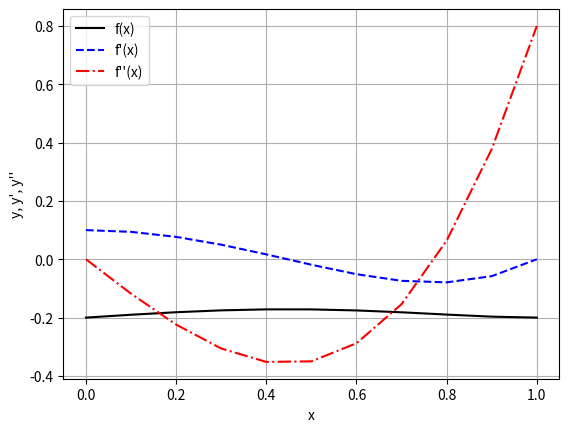

Write the Python code that produced this figure.
f = lambda x: 0.1*x**5 - 0.2*x**3 + 0.1*x - 0.2

h = 0.05        # Step size, equal differences of x, ∆x
# h = 0.01      # Smaller step size gives less error
x = 0.1         # Find derivatives of f(x) at point x

## xi = x, x[i+1] = x+h, x[i+2] = x+2*h, x[i-2] = x-2*h

# Forward Differences Approximation:
dff1 = (f(x+h) - f(x))/h
dff2 = (f(x+2*h) - 2*f(x+h) + f(x))/h**2
print('Forward Differences Approximation:')
print('f\' (', x, ') = %f' % dff1)
print('f\'\'(', x, ') = %f' % dff2)

# Central Differences Approximation:
dfc1 = (f(x+h) - f(x-h))/(2*h)
dfc2 = (f(x+h) - 2*f(x) + f(x-h))/h**2
print('Central Differences Approximation:')
print('f\' (', x, ') = %f' % dfc1)
print('f\'\'(', x, ') = %f' % dfc2)

# Backward Differences Approximation:
dfb1 = (f(x) - f(x-h))/h
dfb2 = (f(x) - 2*f(x-h) + f(x-2*h))/h**2
print('Backward Differences Approximation:')
print('f\' (', x, ') = %f' % dfb1)
print('f\'\'(', x, ') = %f' % dfb2)

# Analytical Differentiation:
dfa1 = lambda x: 0.5*x**4 - 0.6*x**2 + 0.1
dfa2 = lambda x: 2.0*x**3 - 1.2*x
print('Analytical Differentiation:')
print('f\' (', x, ') = %f' % dfa1(x))
print('f\'\'(', x, ') = %f' % dfa2(x))


# ~~~~~~~~~~~~~~~~~~~~~~~~~ Plotting the function ~~~~~~~~~~~~~~~~~~~~~~~~~~

from numpy import linspace
from matplotlib.pyplot import plot, xlabel, ylabel, legend, grid, show

h = 0.01
X = linspace(0, 1, 11)          # Divides from 0 to 1 into 11 points

# Central Differences Approximation:
DFC1 = (f(X+h) - f(X-h))/(2*h)
DFC2 = (f(X+h) - 2*f(X) + f(X-h))/h**2

# pyplot.
plot(X,f(X),'-k', X,DFC1,'--b', X,DFC2,'-.r')
xlabel('x')
ylabel('y, y\', y\'\'')
legend(['f(x)', 'f\'(x)', 'f\'\'(x)'])
grid()
show()


"""
f'(x) = df(x)/dx = lim x→0 (∆f(x)/∆x)
f'(x) ≈ (f(x+∆x)-f(x))/∆x 
f'(xi) ≈ (f(x[i+1])-f(xi))/h    where x = xi, x+∆x = x[i+1], ∆x = h

Taylor's series expansion of f(x):
f(x) = f(a) + f'(a)/1! (x-a) + f''(a)/2! (x-a)^2 + f'''(a)/3! (x-a)^3 + ...

The expansion of f(x[i+1]) will be: x = x[i+1], a = xi, x-a = x[i+1]-xi = h
f(x[i+1]) = f(xi) + f'(xi).h + f''(xi).h^2 / 2! + f'''(xi).h^3 / 3! + ...
f'(xi) = (f(x[i+1]) - f(xi))/h - f''(xi).h / 2! - f'''(xi).h^2 / 3! + ...
By omitting the terms containing second and higher derivatives:
f'(xi) = (f(x[i+1]) - f(xi))/h + O(h) ; O(h) is the error from truncation

(a) Forward Finite Differences:     Error O(h)
f'   (xi) = (f(x[i+1]) - f(xi))/h
f''  (xi) = (f(x[i+2]) - 2f(x[i+1]) + f(xi))/h^2
f''' (xi) = (f(x[i+3]) - 3f(x[i+2]) + 3f(x[i+1]) - f(xi))/h^3
f''''(xi) = (f(x[i+4]) - 4f(x[i+3]) + 6f(x[i+2]) - 4f(x[i+1]) + f(xi))/h^4

(b) Central Finite Differences:     Error O(h^2)
f'   (xi) = (f(x[i+1]) - f(x[i-1]))/2h
f''  (xi) = (f(x[i+2]) - 2f(xi) + f(x[i-1]))/h^2
f''' (xi) = (f(x[i+2]) - 2f(x[i+1]) + 2f(x[i-1]) - f(x[i-2]))/2h^3
f''''(xi) = (f(x[i+2]) - 4f(x[i+1]) + 6f(xi) - 4f(x[i-1]) + f(x[i-2]))/h^4

(c) Backward Finite Differences:    Error O(h)
f'   (xi) = (f(xi) - f(x[i-1]))/h
f''  (xi) = (f(xi) - 2f(x[i-1]) + f(x[i-2]))/h^2
f''' (xi) = (f(xi) - 3f(x[i-1]) + 3f(x[i-2]) - f(x[i-3]))/h^3
f''''(xi) = (f(xi) - 4f(x[i-1]) + 6f(x[i-2]) - 4f(x[i-3]) + f(x[i-4]))/h^4

"""
